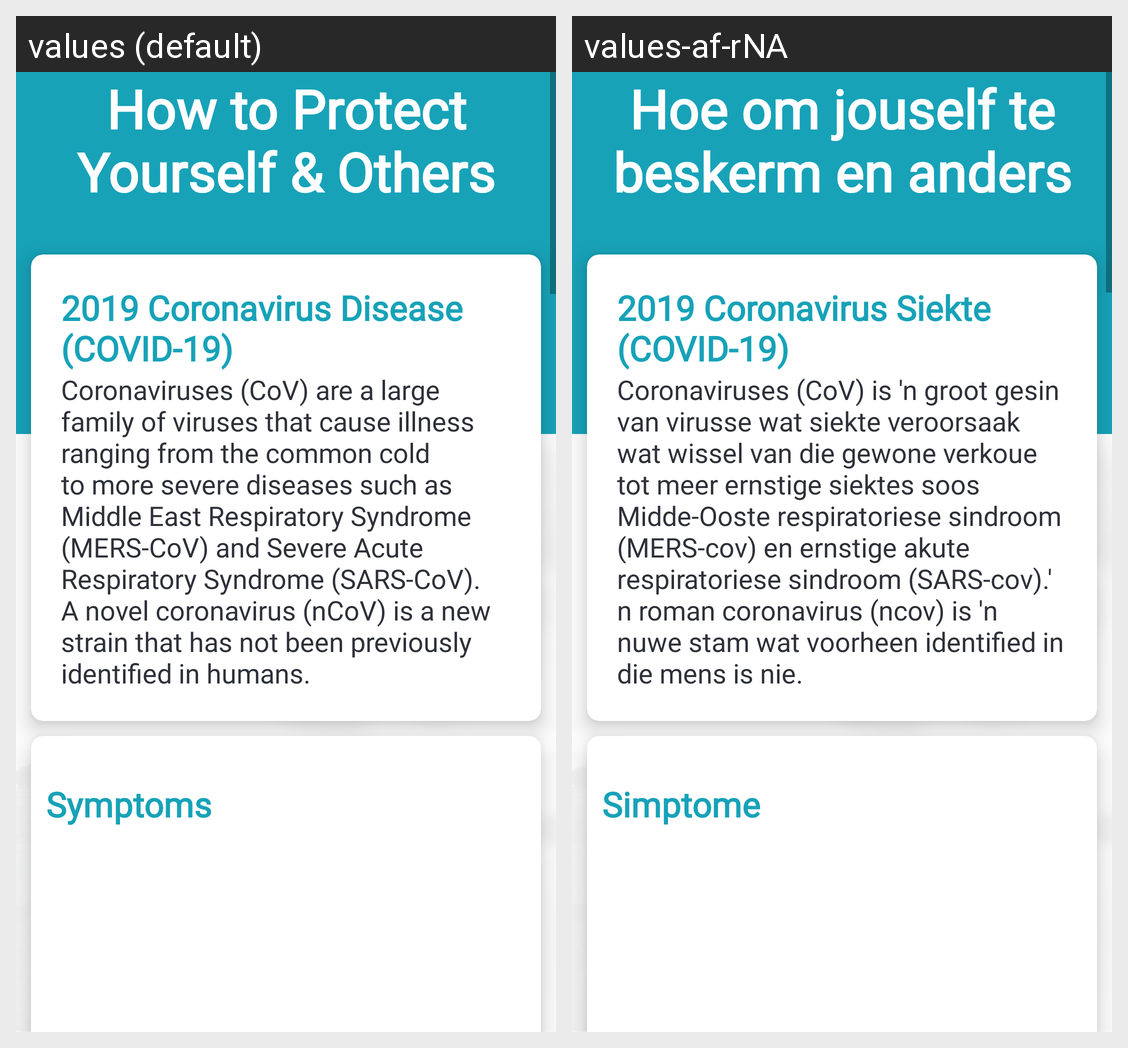

Here is an Android app screen in its default locale and in the app's own translations. Write out the translated-string differences for the strings that appear on this screen.
Android screen res/layout/fragment_help.xml rendered under 2 locales, left to right: values (default), values-af-rNA. Device: Nexus 5 (rendered at 1080×1920; each locale shown at half size, 540×960, under a caption strip naming it); theme ActionBarGone.
Strings drawn on this screen, with the default value and each locale's value (text and hints the layout hard-codes, and strings that could not be matched under every locale, appear in the picture but are not listed):

protect_yourself
  values: How to Protect Yourself & Others
  values-af-rNA: Hoe om jouself te beskerm en anders

coronavirus_disease
  values: 2019 Coronavirus Disease (COVID-19)
  values-af-rNA: 2019 Coronavirus Siekte (COVID-19)

coronaviruses_cov_are
  values: Coronaviruses (CoV) are a large family of viruses that cause illness ranging from the common cold to more severe diseases such as Middle East Respiratory Syndrome (MERS-CoV) and Severe Acute Respiratory Syndrome (SARS-CoV). A novel coronavirus (nCoV) is a new strain that has not been previously identiﬁed in humans.
  values-af-rNA: Coronaviruses (CoV) is 'n groot gesin van virusse wat siekte veroorsaak wat wissel van die gewone verkoue tot meer ernstige siektes soos Midde-Ooste respiratoriese sindroom (MERS-cov) en ernstige akute respiratoriese sindroom (SARS-cov).' n roman coronavirus (ncov) is 'n nuwe stam wat voorheen identiﬁed in die mens is nie.

symptoms
  values: Symptoms
  values-af-rNA: Simptome
